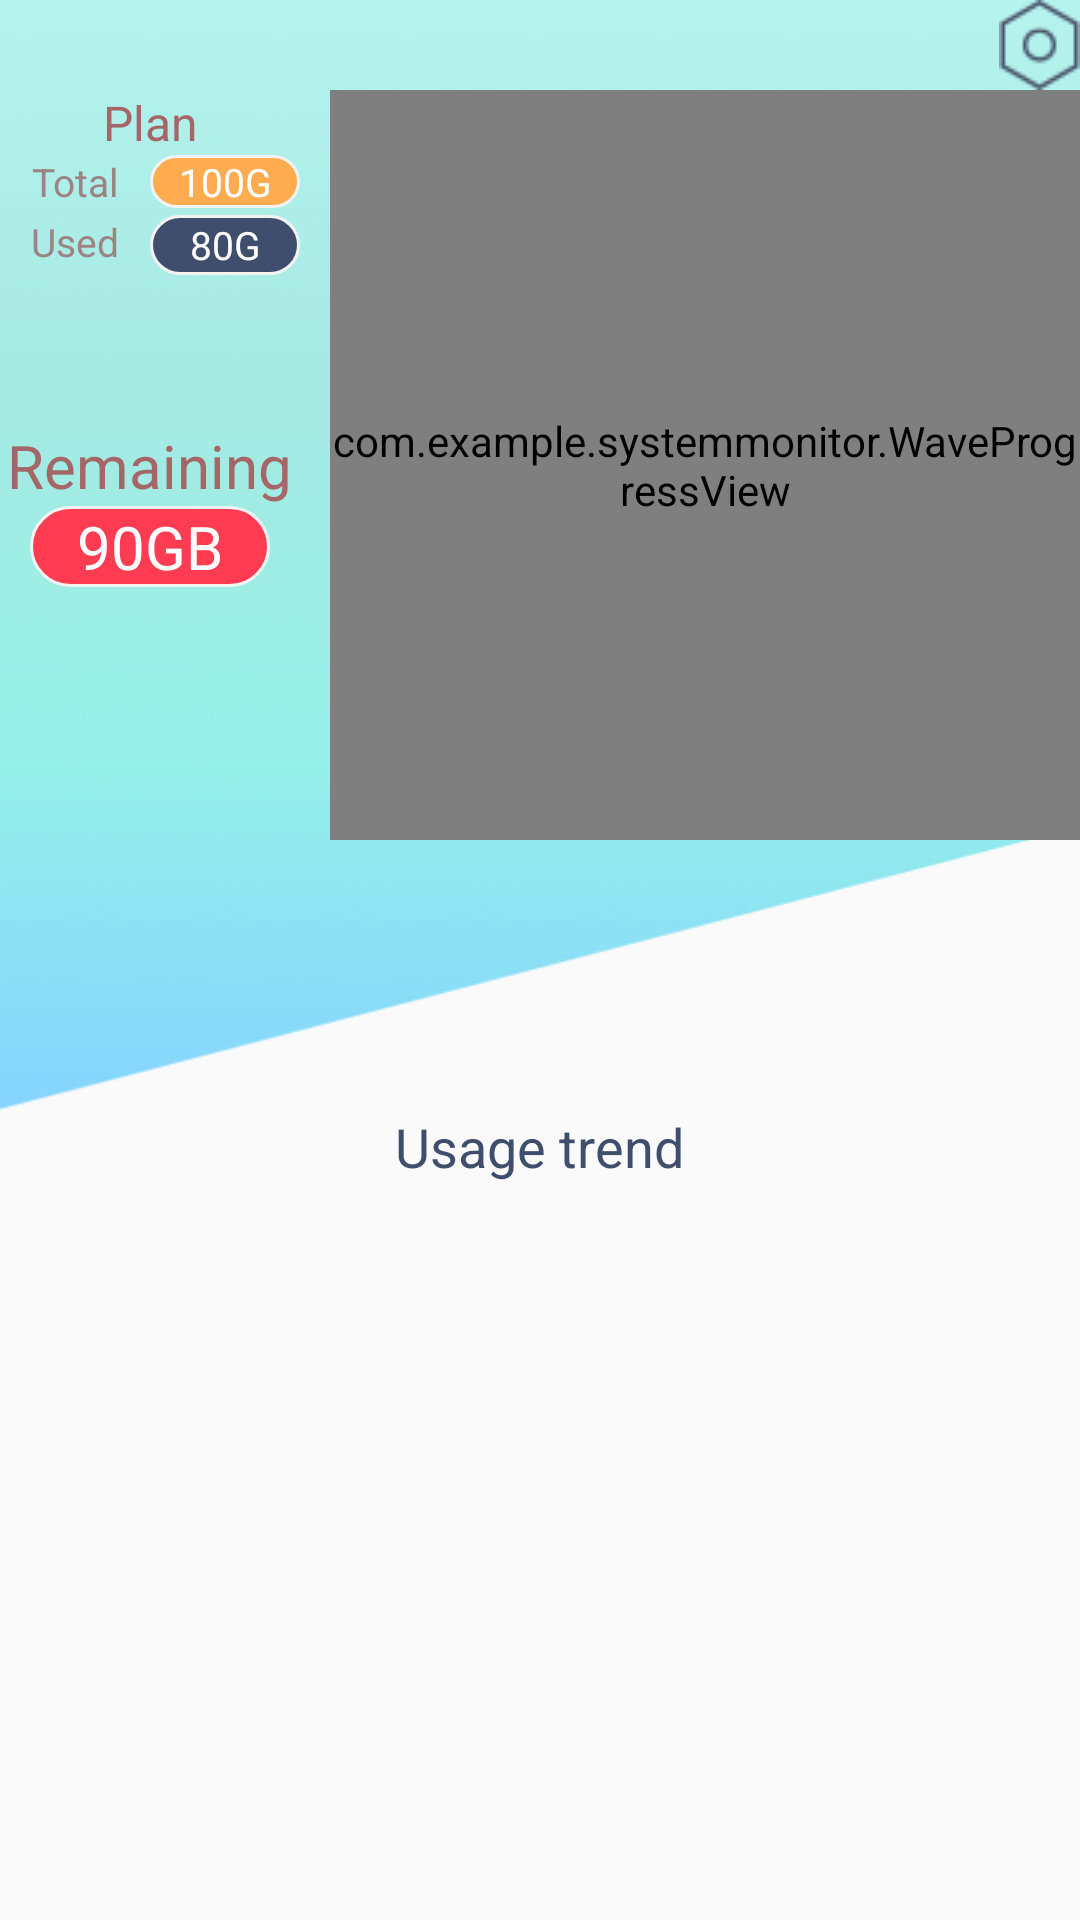

Produce the Android XML layout that renders to this screen, including the resource entries it uses.
<!-- AndroidManifest.xml: application theme AppTheme -->
<!-- res/layout/activity_main.xml -->
<?xml version="1.0" encoding="utf-8"?>
<LinearLayout xmlns:android="http://schemas.android.com/apk/res/android"
    android:id="@+id/first_activity"
    xmlns:tools="http://schemas.android.com/tools"
    android:layout_width="match_parent"
    android:layout_height="match_parent"
    android:orientation="vertical"
    tools:context=".MainActivity">

    <LinearLayout
        android:layout_width="match_parent"
        android:layout_height="370dp"
        android:orientation="vertical"
        android:background="@drawable/main_bg">
        <LinearLayout
            android:layout_width="match_parent"
            android:layout_height="wrap_content"
            android:orientation="vertical">
        <ImageButton
            android:layout_gravity="right"
            android:id="@+id/ic_setting"
            android:background="@android:color/transparent"
            android:layout_width="wrap_content"
            android:layout_height="wrap_content"
            android:src="@drawable/ic_settings"
            android:onClick="onClick"
            tools:layout_editor_absoluteX="368dp"
            tools:layout_editor_absoluteY="40dp" />
        </LinearLayout>
        <LinearLayout
            android:layout_width="match_parent"
            android:layout_height="wrap_content"
            android:orientation="horizontal">
            <LinearLayout
                android:id="@+id/usage_table"
                android:layout_width="100dp"
                android:layout_gravity="left"
                android:layout_height="wrap_content"
                android:orientation="vertical">
            <LinearLayout
                android:id="@+id/main_planLayout"
                android:layout_width="100dp"
                android:layout_gravity="left"
                android:layout_height="wrap_content"
                android:onClick="onClick"
                android:layout_weight="1"
                android:orientation="vertical">
            <TextView
                 android:text="Plan"
                style="@style/TextTitle"
                android:layout_width="match_parent"
                android:layout_height="wrap_content"/>
                <LinearLayout
                    android:layout_width="100dp"
                    android:layout_height="20dp"
                    android:orientation="horizontal">

                    <TextView
                        android:layout_width="50dp"
                        android:layout_height="wrap_content"
                        android:layout_gravity="left"
                        android:layout_weight="1"
                        android:text="Total"
                        android:gravity="center"
                        android:textColor="@color/main_text"
                        android:textSize="13dp" />

                    <TextView
                        android:id="@+id/main_total"
                        android:layout_width="50dp"
                        android:layout_height="wrap_content"
                        android:layout_gravity="right"
                        android:layout_weight="1"
                        android:background="@drawable/text_border"
                        android:text="100G"
                        style="@style/TextBasic" />
                </LinearLayout>
                <LinearLayout
                    android:layout_width="100dp"
                    android:layout_height="20dp"
                    android:orientation="horizontal">

                    <TextView
                        android:layout_width="50dp"
                        android:layout_height="wrap_content"
                        android:layout_gravity="left"
                        android:layout_weight="1"
                        android:text="Used"
                        android:gravity="center"
                        android:textColor="@color/main_text"
                        android:textSize="13dp" />

                    <TextView
                        android:id="@+id/main_used"
                        android:layout_width="50dp"
                        android:layout_height="match_parent"
                        android:layout_gravity="right"
                        android:layout_weight="1"
                        style="@style/TextBasic"
                        android:background="@drawable/text_border2"
                        android:text="80G" />
                </LinearLayout>
            </LinearLayout>
                <LinearLayout
                    android:layout_width="100dp"
                    android:layout_gravity="center"
                    android:layout_height="match_parent"
                    android:orientation="vertical"
                    android:paddingTop="50dp">
                    <TextView
                        android:layout_width="wrap_content"
                        android:layout_height="wrap_content"
                        android:text="Remaining"
                        android:layout_gravity="center_horizontal"
                        android:textSize="20dp"
                        android:textColor="@color/main_plan"/>
                    <TextView
                        android:id="@+id/usage_remain"
                        android:layout_width="80dp"
                        android:layout_gravity="center_horizontal"
                        android:layout_height="wrap_content"
                        android:text="90GB"
                        android:textSize="20dp"
                        style="@style/TextBasic"
                        android:background="@drawable/text_border3"
                        android:gravity="center_horizontal" />

            </LinearLayout>
            </LinearLayout>
            <LinearLayout
                android:layout_width="match_parent"
                android:layout_height="wrap_content"
                android:gravity="right">
                <com.example.systemmonitor.WaveProgressView
                    android:id="@+id/wave_progress"
                    android:layout_width="250dp"
                    android:layout_height="250dp" />
            </LinearLayout>
        </LinearLayout>

        </LinearLayout>
    <LinearLayout
        android:layout_width="match_parent"
        android:layout_height="wrap_content"
        android:orientation="vertical">
        <TextView
            android:layout_width="wrap_content"
            android:layout_height="wrap_content"
            android:text="Usage trend"
            android:textColor="@color/main_used"
            android:textSize="18dp"
            android:layout_gravity="center" />
    </LinearLayout>


</LinearLayout>
<!-- resources referenced by this layout -->
<resources>
  <color name="main_plan">#A46666</color>
  <color name="main_text">#9C8484</color>
  <color name="main_used">#3E4E6C</color>
  <!-- drawable ic_settings: png bitmap (drawable, 1178 bytes) -->
  <!-- drawable main_bg: png bitmap (drawable, 72951 bytes) -->
  <!-- drawable text_border (drawable) -->
  <shape xmlns:android="http://schemas.android.com/apk/res/android" >
      <solid android:color="@color/yellow"/>
      <corners android:radius="20dp"/>
      <stroke
          android:width="1dp"
          android:color="@color/gray"/>
  </shape>
  <!-- drawable text_border2 (drawable) -->
  <shape xmlns:android="http://schemas.android.com/apk/res/android" >
      <solid android:color="@color/main_used"/>
      <corners android:radius="20dp"/>
      <stroke
          android:width="1dp"
          android:color="@color/gray"/>
  </shape>
  <!-- drawable text_border3 (drawable) -->
  <shape xmlns:android="http://schemas.android.com/apk/res/android" >
      <solid android:color="#FF3C51"/>
      <corners android:radius="20dp"/>
      <stroke
          android:width="1dp"
          android:color="@color/gray"/>
  </shape>
  <style name="TextBasic">
          <item name="android:textColor">@color/white</item>
          <item name="android:textSize">13dp</item>
          <item name="android:gravity">center</item>
      </style>
  <style name="TextTitle">
          <item name="android:textColor">@color/main_plan</item>
          <item name="android:textSize">16dp</item>
          <item name="android:gravity">center</item>
      </style>
  <style name="AppTheme" parent="Theme.AppCompat.Light.DarkActionBar">
          
          <item name="colorPrimary">@color/colorPrimary</item>
          <item name="colorPrimaryDark">@color/colorPrimaryDark</item>
          <item name="colorAccent">@color/colorAccent</item>
      </style>
  <color name="yellow">#FFAB4F</color>
  <color name="gray">#F2F2F2</color>
  <color name="white">#FFFFFF</color>
  <color name="colorPrimary">#008577</color>
  <color name="colorPrimaryDark">#00574B</color>
  <color name="colorAccent">#D81B60</color>
</resources>
